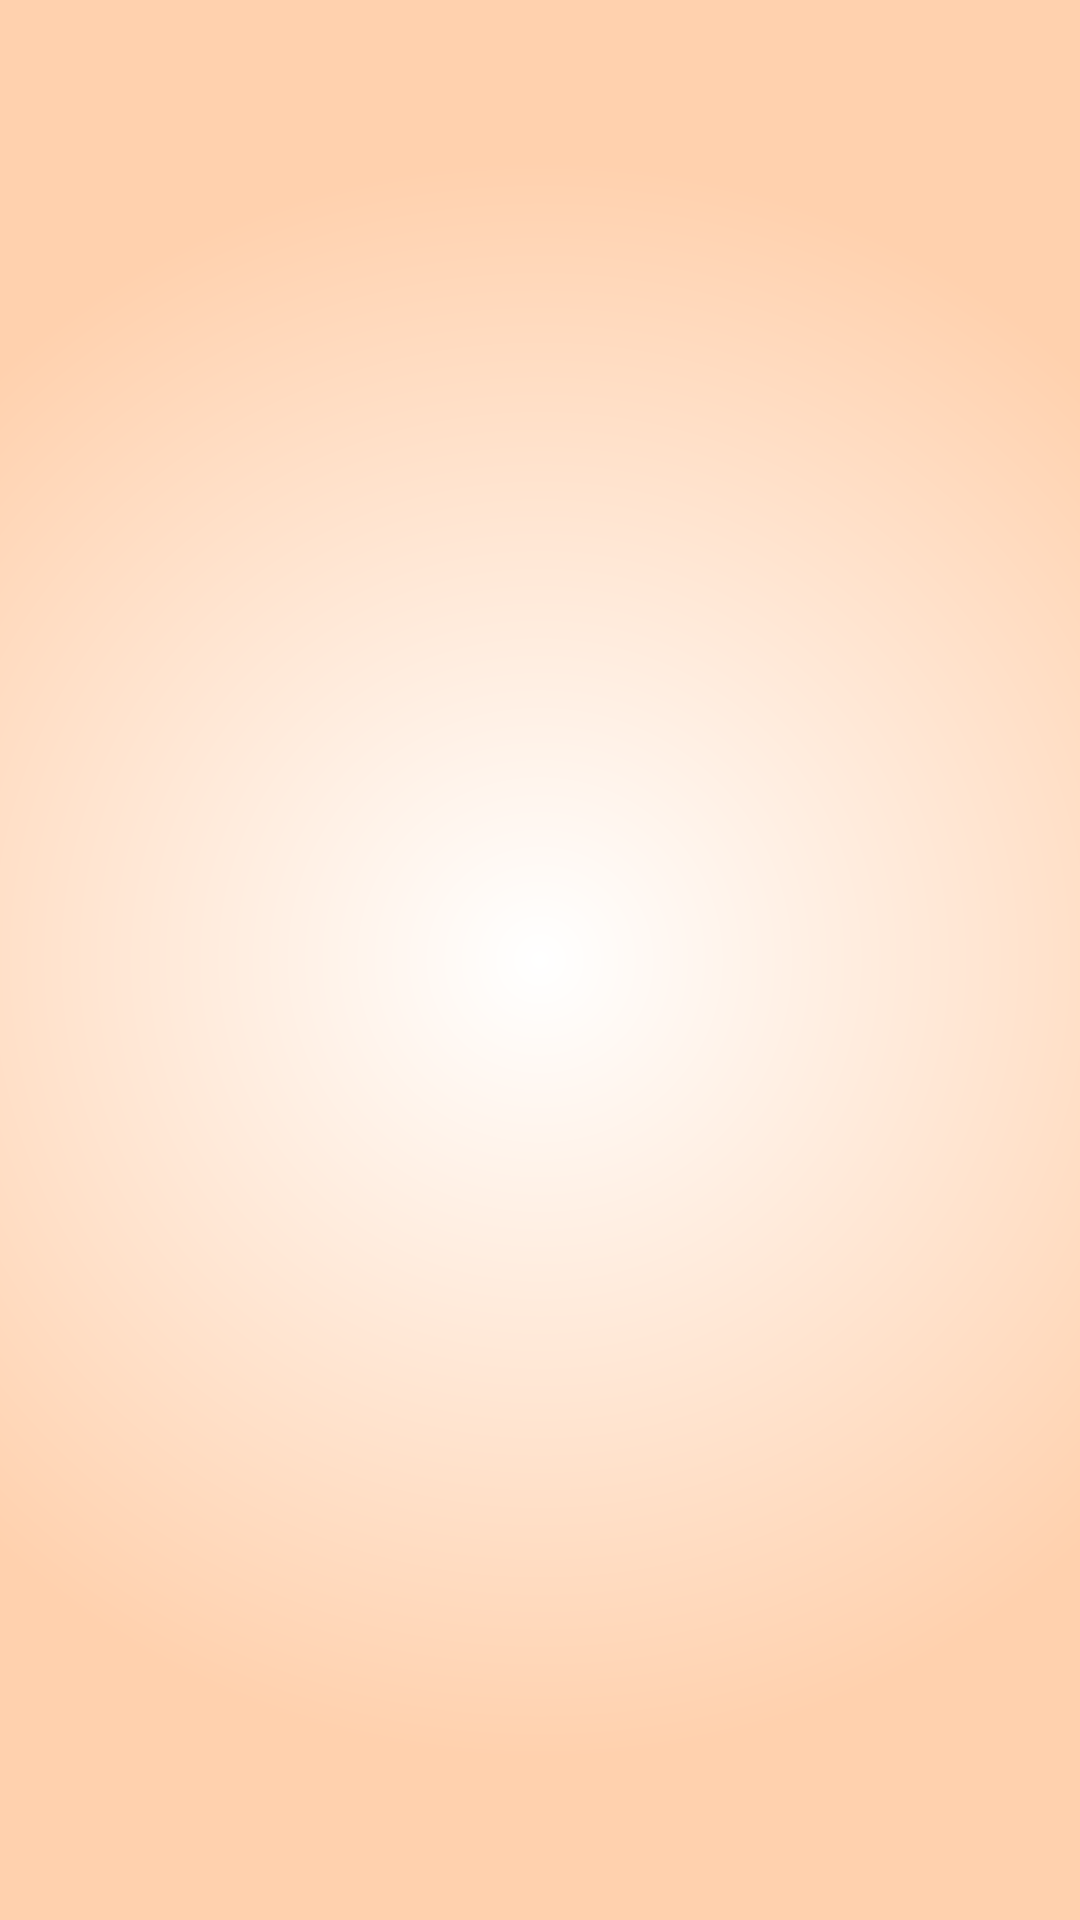

This screen was rendered from an Android layout file. Write that file and the resources it references.
<!-- AndroidManifest.xml: application theme Theme.MovieApp -->
<!-- res/layout/activity_search.xml -->
<?xml version="1.0" encoding="utf-8"?>
<FrameLayout xmlns:android="http://schemas.android.com/apk/res/android"
    xmlns:tools="http://schemas.android.com/tools"
    android:layout_width="match_parent"
    android:layout_height="match_parent"
    android:background="@drawable/background"
  tools:context="com.example.lkord.movies.ui.toprated.view.SearchActivity">

    <androidx.recyclerview.widget.RecyclerView
        android:id="@+id/searchResults"
        android:layout_width="match_parent"
        android:layout_height="match_parent" />

    <ProgressBar
        android:id="@+id/searchProgress"
        android:layout_width="100dp"
        android:layout_height="100dp"
        android:layout_gravity="center"
        android:visibility="gone" />

</FrameLayout>
<!-- resources referenced by this layout -->
<resources>
  <!-- drawable background (drawable) -->
  <?xml version="1.0" encoding="utf-8"?>
  <shape xmlns:android="http://schemas.android.com/apk/res/android"
      android:shape="rectangle">
      <gradient
          android:angle="270"
          android:endColor="#FFD1AE"
          android:gradientRadius="800"
          android:startColor="@android:color/white"
          android:type="radial" />
  </shape>
  <style name="Theme.MovieApp" parent="Base.Theme.MovieApp" />
  <style name="Base.Theme.MovieApp" parent="Theme.MaterialComponents.NoActionBar">
      <item name="colorPrimary">@color/darkGray</item>
      <item name="android:windowLightNavigationBar">true</item>
      <item name="colorSecondary">@color/pureWhite</item>
      <item name="colorOnPrimary">@color/pureWhite</item>
      <item name="android:colorBackground">@color/pureWhite</item>
      <item name="android:statusBarColor">@android:color/transparent</item>
      <item name="android:windowBackground">@color/darkGray</item>
    </style>
  <color name="darkGray">#111111</color>
  <color name="pureWhite">#FFFFFF</color>
</resources>
